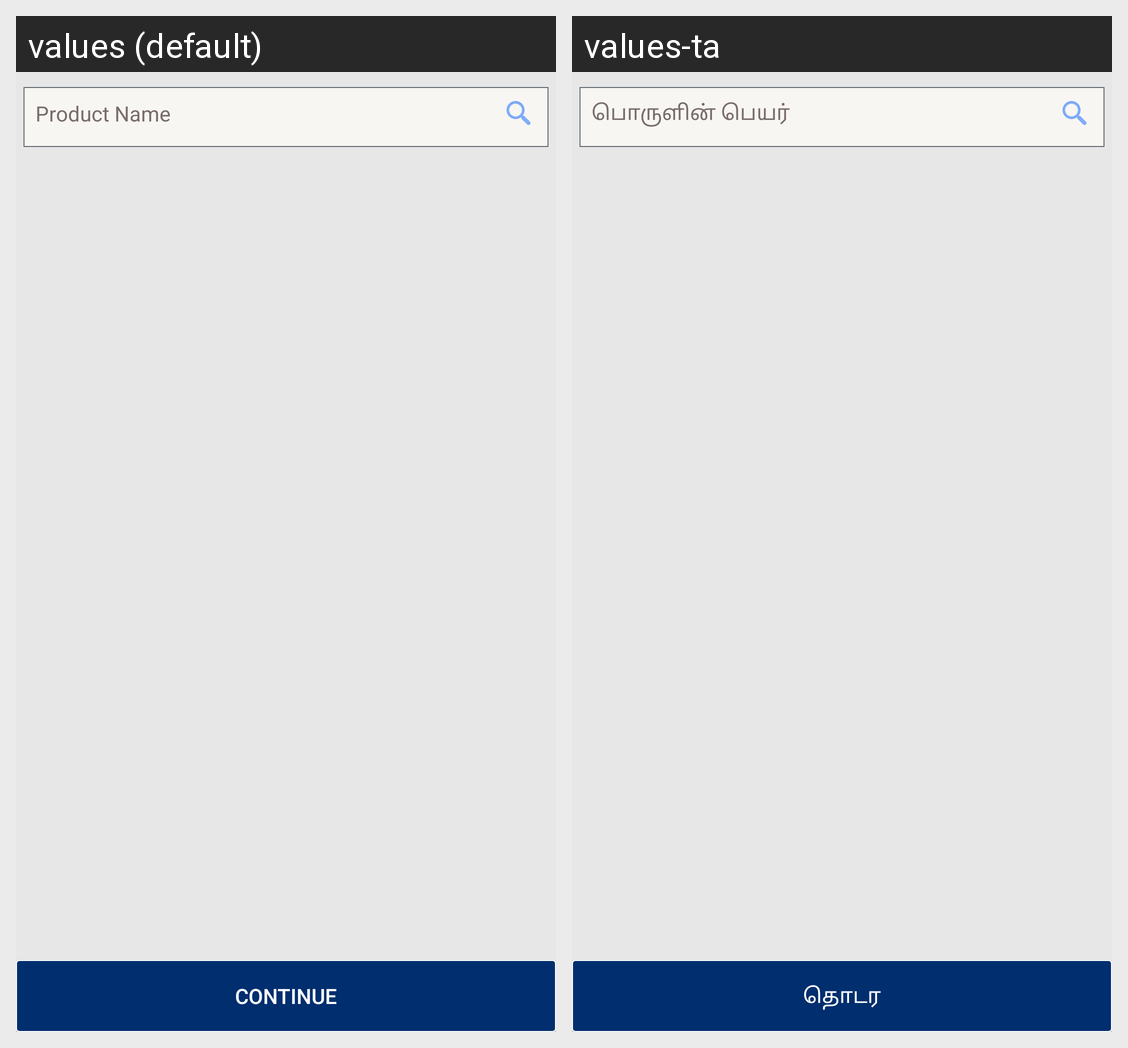

This grid shows one Android layout under two languages. Give, for every string resource on the screen, its name, the default text and each shown locale's text.
Android screen res/layout/fragment_new_order_enquery_list.xml rendered under 2 locales, left to right: values (default), values-ta. Device: Nexus 5 (rendered at 1080×1920; each locale shown at half size, 540×960, under a caption strip naming it); theme AppTheme.
Strings drawn on this screen, with the default value and each locale's value (text and hints the layout hard-codes, and strings that could not be matched under every locale, appear in the picture but are not listed):

product_name
  values: Product Name
  values-ta: பொருளின் பெயர்

Continue
  values: Continue
  values-ta: தொடர
